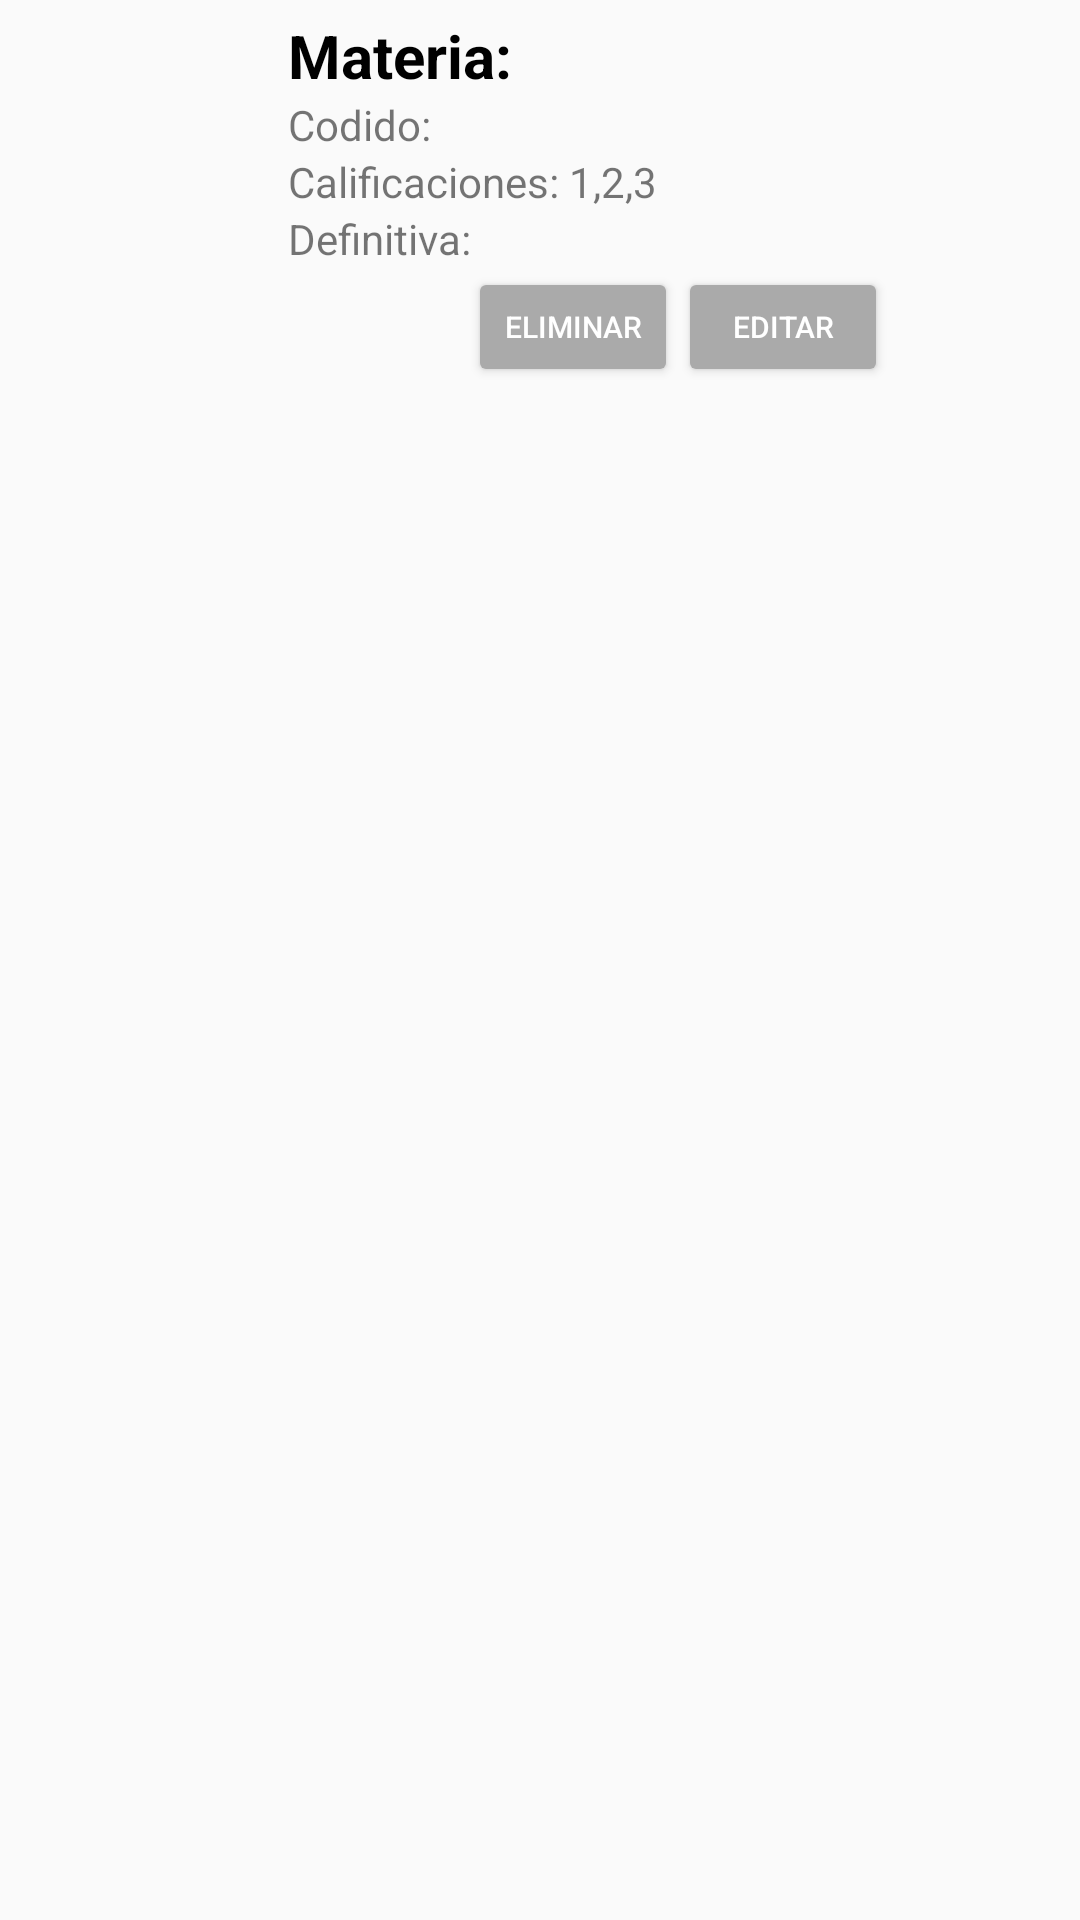

The Android layout XML behind this screen, and the referenced resources:
<!-- AndroidManifest.xml: application theme AppTheme -->
<!-- res/layout/subject_item.xml -->
<?xml version="1.0" encoding="utf-8"?>
<LinearLayout android:layout_height="wrap_content"
    android:layout_width="match_parent"
    xmlns:android="http://schemas.android.com/apk/res/android"
    xmlns:app="http://schemas.android.com/apk/res-auto"
    android:orientation="vertical">
    <LinearLayout
        android:layout_width="match_parent"
        android:layout_height="wrap_content"
        android:orientation="horizontal"
        android:layout_margin="5dp">
        <LinearLayout
            android:layout_width="0dp"
            android:layout_height="wrap_content"
            android:layout_weight="1"
            android:orientation="vertical">
            <ImageView
                android:layout_width="match_parent"
                android:layout_height="100dp"
                android:src="@drawable/ic_baseline_work_24">
            </ImageView>
        </LinearLayout>
        <LinearLayout
            android:layout_width="0dp"
            android:layout_height="wrap_content"
            android:layout_weight="3"
            android:orientation="vertical"
            android:layout_marginStart="5dp">
            <TextView
                android:id="@+id/subject_name"
                android:layout_width="match_parent"
                android:layout_height="wrap_content"
                android:text="Materia: "
                android:textColor="@android:color/black"
                android:textSize="20sp"
                android:textStyle="bold">
            </TextView>
            <TextView
                android:id="@+id/subject_code"
                android:layout_width="match_parent"
                android:layout_height="wrap_content"
                android:text="Codido: ">
            </TextView>
            <TextView
                android:id="@+id/subject_qualifications"
                android:layout_width="match_parent"
                android:layout_height="wrap_content"
                android:text="Calificaciones: 1,2,3">
            </TextView>

            <TextView
                android:id="@+id/subject_definitive"
                android:layout_width="match_parent"
                android:layout_height="wrap_content"
                android:text="Definitiva: ">
            </TextView>

            <LinearLayout
                android:layout_width="wrap_content"
                android:layout_height="wrap_content"

                android:orientation="horizontal">

                <Button
                    android:id="@+id/delete_subject"
                    android:layout_width="70dp"
                    android:layout_height="40dp"
                    android:text="eliminar"
                    app:backgroundTint="@android:color/darker_gray"
                    app:strokeColor="@color/colorAccent"
                    android:textColor="@android:color/white"
                    android:layout_marginLeft="60dp"
                    android:textSize="10dp"


                    android:layout_gravity="center">
                </Button>
                <Button
                    android:id="@+id/edit_subject_item"
                    android:layout_width="70dp"
                    android:layout_height="40dp"
                    android:text="Editar"
                    android:textSize="10dp"
                    app:backgroundTint="@android:color/darker_gray"
                    app:strokeColor="@color/colorAccent"
                    android:textColor="@android:color/white"


                    android:layout_gravity="center">
                </Button>
            </LinearLayout>

        </LinearLayout>
    </LinearLayout>
</LinearLayout>
<!-- resources referenced by this layout -->
<resources>
  <style name="AppTheme" parent="Theme.AppCompat.Light.NoActionBar">
          
          <item name="colorPrimary">@color/colorPrimary</item>
          <item name="colorPrimaryDark">@color/colorPrimaryDark</item>
          <item name="colorAccent">@color/colorAccent</item>
      </style>
  <!-- not gathered from this repository: default colours our renderer supplied (Android Studio template values) -->
  <color name="colorPrimary">#FF6200EE</color>
  <color name="colorPrimaryDark">#FF3700B3</color>
  <color name="colorAccent">#FF03DAC5</color>
</resources>
